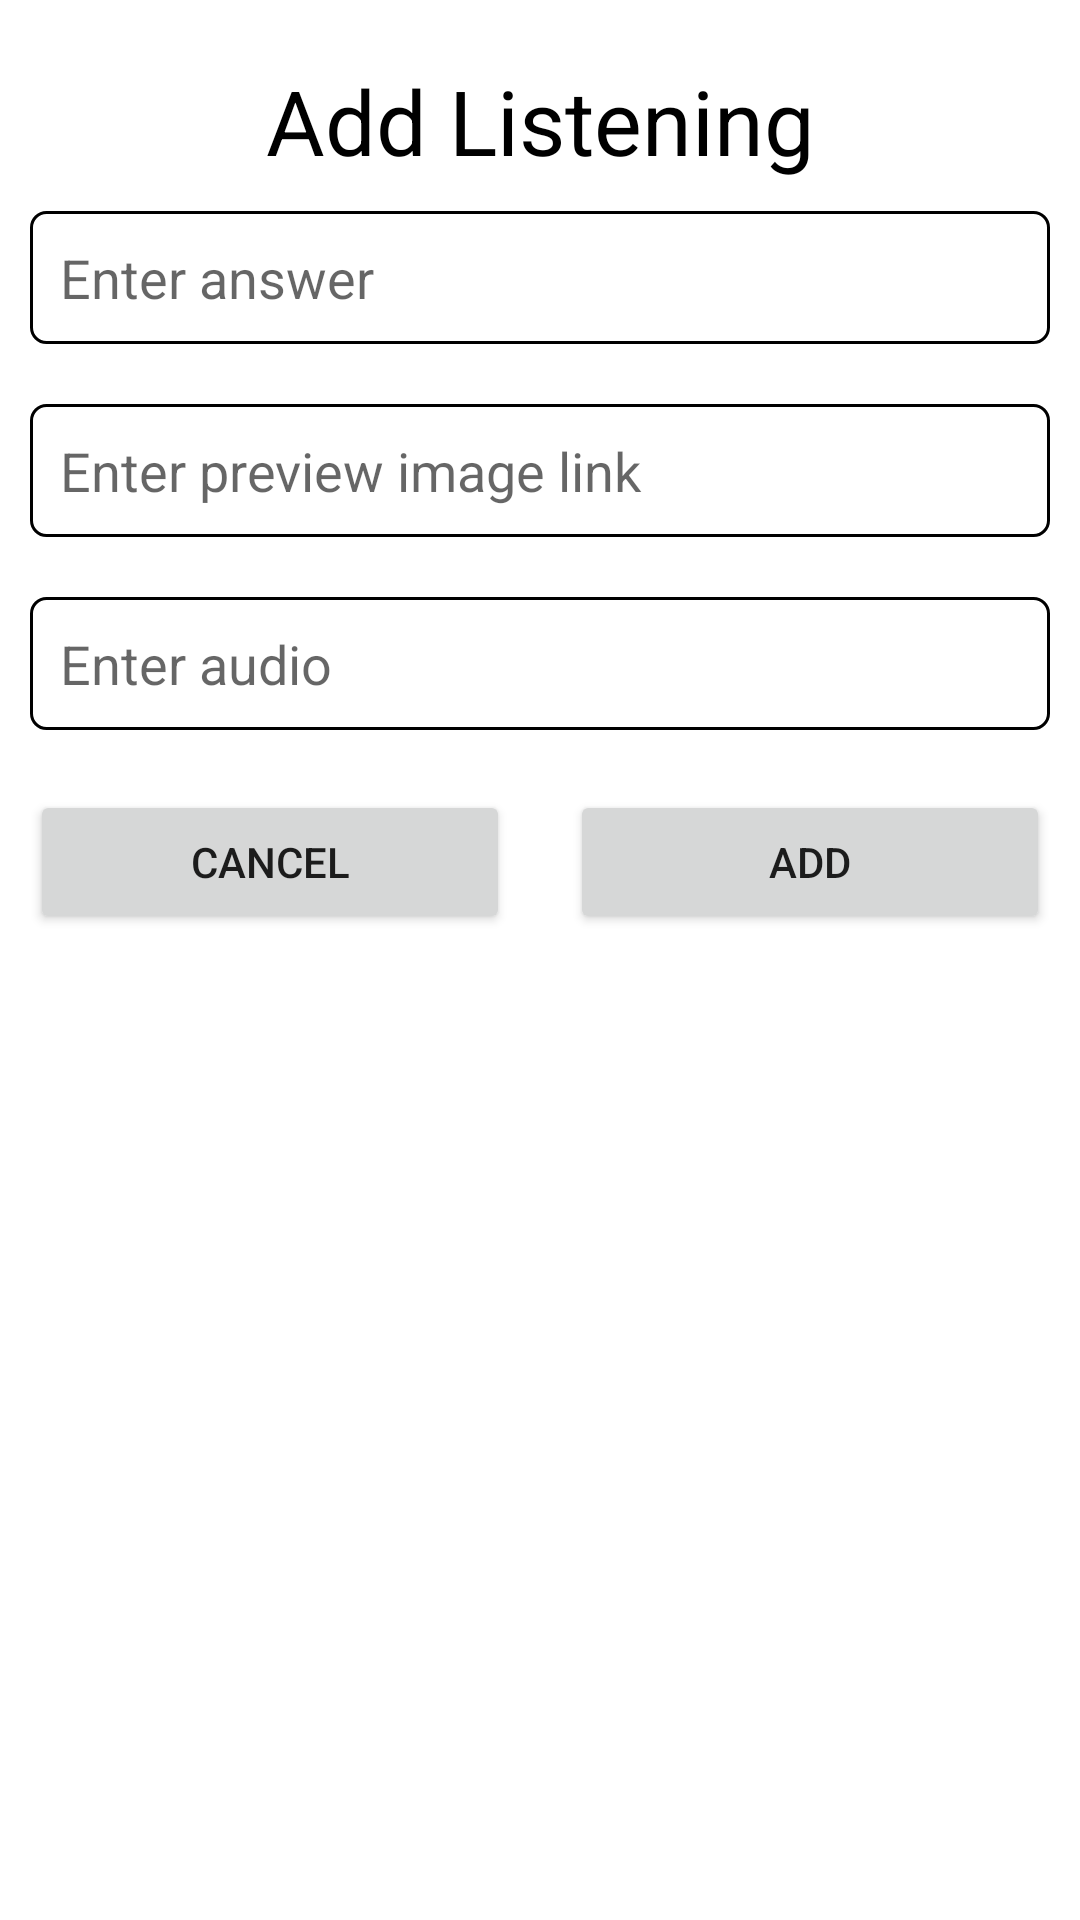

Write the Android layout XML for this screen, with the resource values it uses.
<!-- AndroidManifest.xml: application theme Theme.ProjectSE -->
<!-- res/layout/dialog_add_listening.xml -->
<?xml version="1.0" encoding="utf-8"?>
<LinearLayout xmlns:android="http://schemas.android.com/apk/res/android"
    android:layout_width="match_parent"
    android:layout_height="wrap_content"
    android:orientation="vertical"
    android:layout_margin="10dp"
    android:background="@drawable/bg_dialog_white_border">

    <TextView
        android:id="@+id/tv_title"
        android:layout_width="match_parent"
        android:layout_height="wrap_content"
        android:layout_marginTop="20dp"
        android:gravity="center"
        android:text="Add Listening"
        android:textColor="@color/black"
        android:textSize="30sp" />

    <EditText
        android:id="@+id/edt_answer"
        android:layout_width="match_parent"
        android:layout_height="wrap_content"
        android:layout_margin="10dp"
        android:background="@drawable/oval"
        android:hint="Enter answer"
        android:padding="10dp" />

    <EditText
        android:id="@+id/edt_imgPreview"
        android:layout_width="match_parent"
        android:layout_height="wrap_content"
        android:layout_margin="10dp"
        android:background="@drawable/oval"
        android:hint="Enter preview image link"
        android:padding="10dp" />

    <EditText
        android:id="@+id/edt_audio"
        android:layout_width="match_parent"
        android:layout_height="wrap_content"
        android:layout_margin="10dp"
        android:background="@drawable/oval"
        android:hint="Enter audio"
        android:padding="10dp" />

    <LinearLayout
        android:layout_width="match_parent"
        android:layout_height="wrap_content"
        android:layout_margin="10dp"
        android:orientation="horizontal">

        <androidx.appcompat.widget.AppCompatButton
            android:id="@+id/btn_cancel"
            android:layout_width="0dp"
            android:layout_height="wrap_content"
            android:layout_weight="1"
            android:text="Cancel" />

        <androidx.appcompat.widget.AppCompatButton
            android:id="@+id/btn_add"
            android:layout_width="0dp"
            android:layout_height="wrap_content"
            android:layout_marginLeft="20dp"
            android:layout_weight="1"
            android:text="Add" />
    </LinearLayout>
</LinearLayout>
<!-- resources referenced by this layout -->
<resources>
  <!-- drawable oval (drawable-xxhdpi) -->
  <?xml version="1.0" encoding="utf-8"?>
  <shape xmlns:android="http://schemas.android.com/apk/res/android">
      <corners android:radius="5dp"/>
      <stroke android:color="#000000" android:width="1dp"/>
  </shape>
  <style name="Theme.ProjectSE" parent="Theme.MaterialComponents.DayNight.NoActionBar">
          
          <item name="colorPrimary">@color/purple_500</item>
          <item name="colorPrimaryVariant">@color/purple_700</item>
          <item name="colorOnPrimary">@color/white</item>
          
          <item name="colorSecondary">@color/teal_200</item>
          <item name="colorSecondaryVariant">@color/teal_700</item>
          <item name="colorOnSecondary">@color/black</item>
          
          <item name="android:statusBarColor" tools:targetApi="l">?attr/colorPrimaryVariant</item>
          <item name="windowActionBar">false</item>
          <item name="windowNoTitle">true</item>
  
          
      </style>
  
      // set up base dialog
  <!-- not gathered from this repository: default colours our renderer supplied (Android Studio template values) -->
  <color name="purple_500">#FF6200EE</color>
  <color name="purple_700">#FF3700B3</color>
  <color name="teal_200">#FF03DAC5</color>
  <color name="teal_700">#FF018786</color>
  <color name="black">#FF000000</color>
  <color name="white">#FFFFFFFF</color>
</resources>
